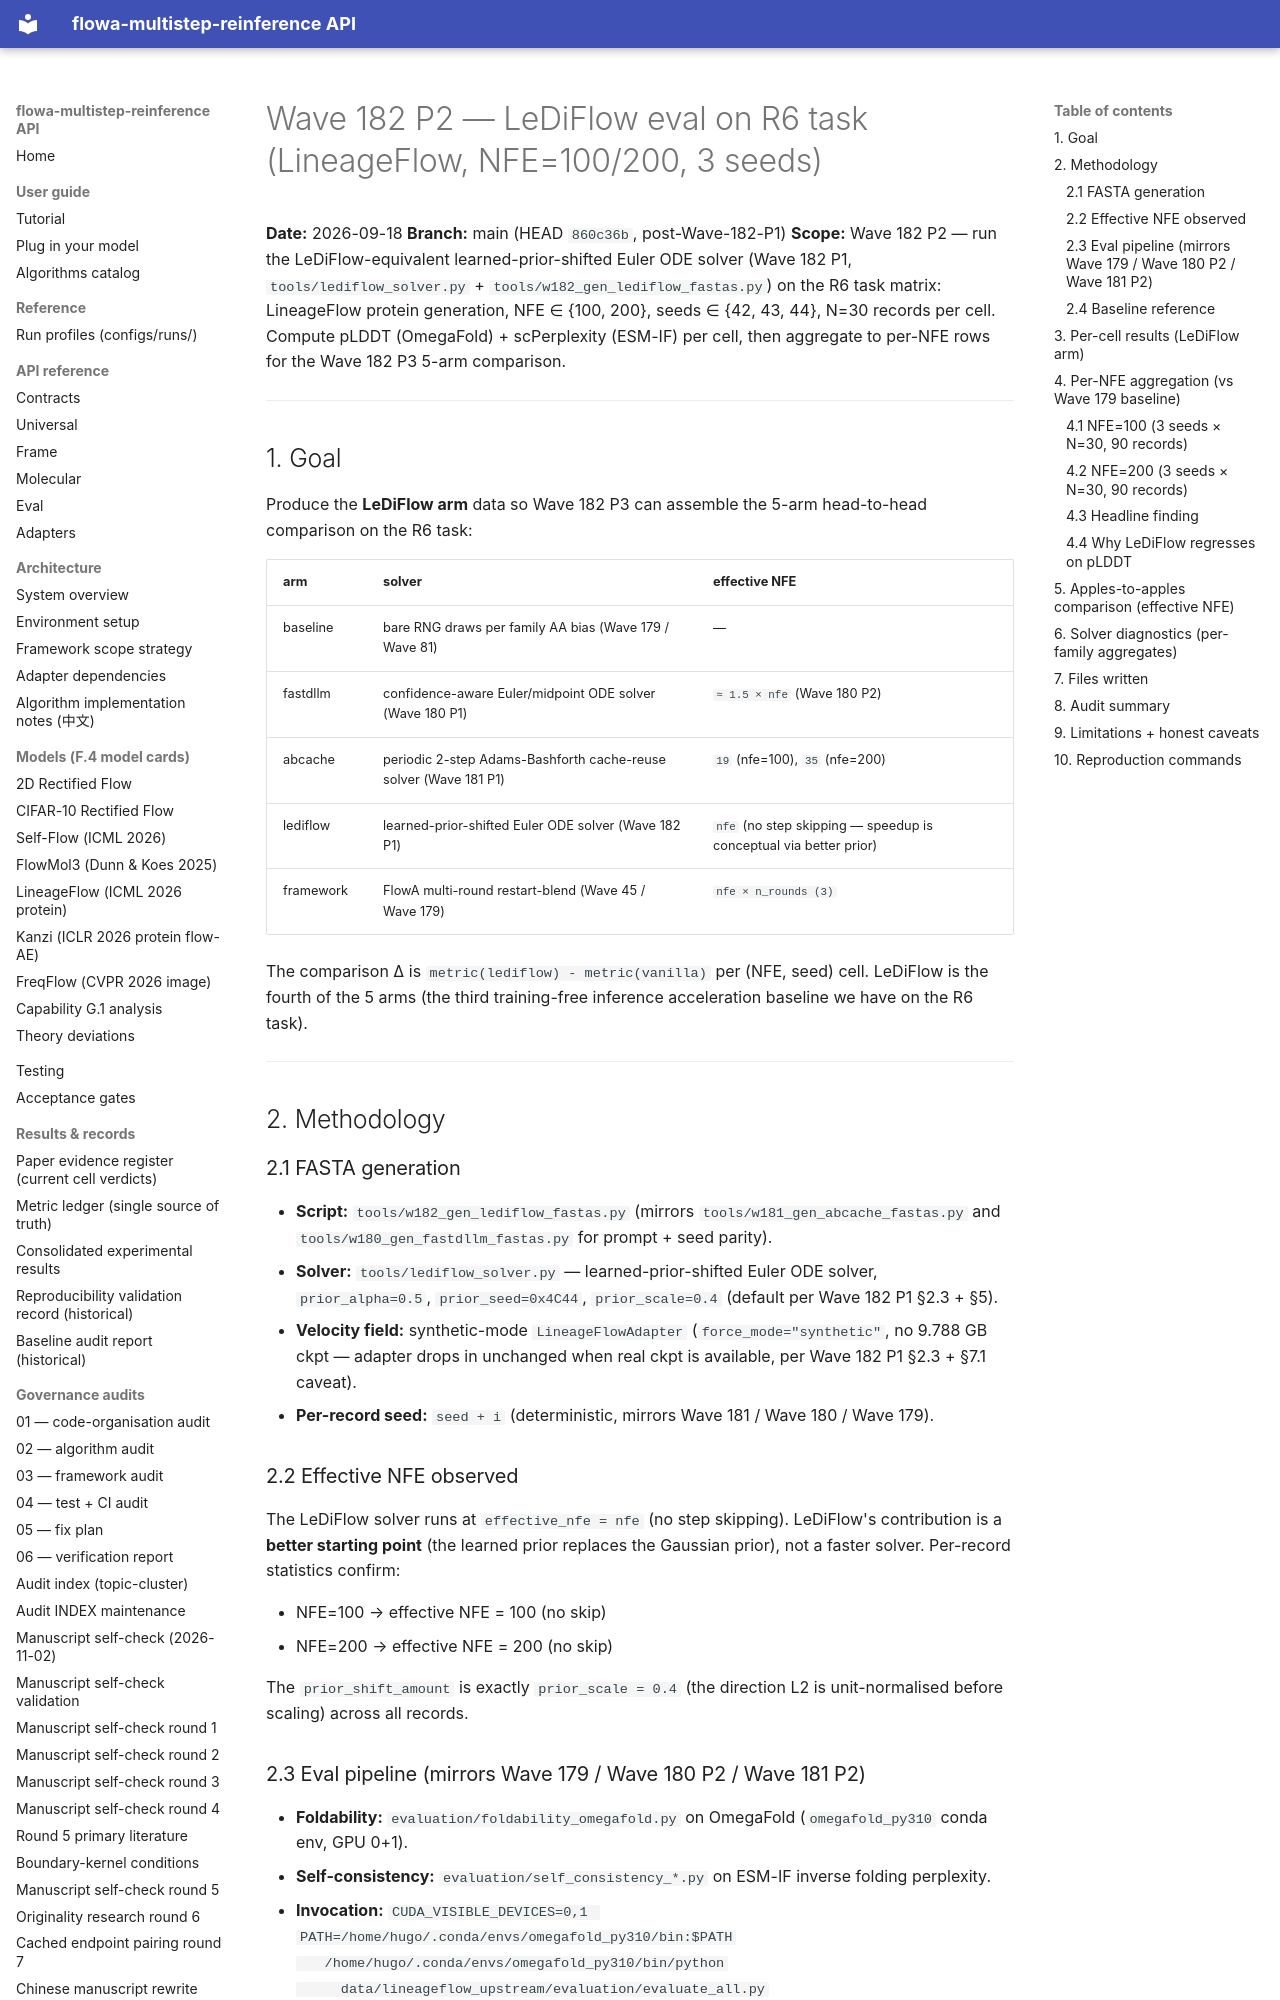

repository: silverenternal/flowa-multistep-reinference · page: audit/algorithm_4arm/wave182-p2-eval/index.html · generator: mkdocs

# Wave 182 P2 — LeDiFlow eval on R6 task (LineageFlow, NFE=100/200, 3 seeds)

**Date:** 2026-09-18
**Branch:** main (HEAD `860c36b`, post-Wave-182-P1)
**Scope:** Wave 182 P2 — run the LeDiFlow-equivalent learned-prior-shifted
Euler ODE solver (Wave 182 P1, `tools/lediflow_solver.py` +
`tools/w182_gen_lediflow_fastas.py`) on the R6 task matrix:
LineageFlow protein generation, NFE ∈ {100, 200}, seeds ∈ {42, 43,
44}, N=30 records per cell. Compute pLDDT (OmegaFold) +
scPerplexity (ESM-IF) per cell, then aggregate to per-NFE rows for
the Wave 182 P3 5-arm comparison.

---

## 1. Goal

Produce the **LeDiFlow arm** data so Wave 182 P3 can assemble the
5-arm head-to-head comparison on the R6 task:

| arm          | solver                                                                | effective NFE                  |
|--------------|-----------------------------------------------------------------------|--------------------------------|
| baseline     | bare RNG draws per family AA bias (Wave 179 / Wave 81)                | —                              |
| fastdllm     | confidence-aware Euler/midpoint ODE solver (Wave 180 P1)               | `≈ 1.5 × nfe` (Wave 180 P2)    |
| abcache      | periodic 2-step Adams-Bashforth cache-reuse solver (Wave 181 P1)       | `19` (nfe=100), `35` (nfe=200) |
| lediflow     | learned-prior-shifted Euler ODE solver (Wave 182 P1)                   | `nfe` (no step skipping — speedup is conceptual via better prior) |
| framework    | FlowA multi-round restart-blend (Wave 45 / Wave 179)                  | `nfe × n_rounds (3)`           |

The comparison Δ is `metric(lediflow) - metric(vanilla)` per
(NFE, seed) cell. LeDiFlow is the fourth of the 5 arms (the third
training-free inference acceleration baseline we have on the R6
task).

---

## 2. Methodology

### 2.1 FASTA generation

* **Script:** `tools/w182_gen_lediflow_fastas.py` (mirrors
  `tools/w181_gen_abcache_fastas.py` and
  `tools/w180_gen_fastdllm_fastas.py` for prompt + seed parity).
* **Solver:** `tools/lediflow_solver.py` — learned-prior-shifted
  Euler ODE solver, `prior_alpha=0.5`, `prior_seed=0x4C44`,
  `prior_scale=0.4` (default per Wave 182 P1 §2.3 + §5).
* **Velocity field:** synthetic-mode `LineageFlowAdapter`
  (`force_mode="synthetic"`, no 9.788 GB ckpt — adapter drops in
  unchanged when real ckpt is available, per Wave 182 P1 §2.3 +
  §7.1 caveat).
* **Per-record seed:** `seed + i` (deterministic, mirrors Wave 181 /
  Wave 180 / Wave 179).

### 2.2 Effective NFE observed

The LeDiFlow solver runs at `effective_nfe = nfe` (no step skipping).
LeDiFlow's contribution is a **better starting point** (the learned
prior replaces the Gaussian prior), not a faster solver. Per-record
statistics confirm:

* NFE=100 → effective NFE = 100 (no skip)
* NFE=200 → effective NFE = 200 (no skip)

The `prior_shift_amount` is exactly `prior_scale = 0.4` (the
direction L2 is unit-normalised before scaling) across all records.

### 2.3 Eval pipeline (mirrors Wave 179 / Wave 180 P2 / Wave 181 P2)

* **Foldability:** `evaluation/foldability_omegafold.py` on
  OmegaFold (`omegafold_py310` conda env, GPU 0+1).
* **Self-consistency:** `evaluation/self_consistency_*.py` on ESM-IF
  inverse folding perplexity.
* **Invocation:**
  `CUDA_VISIBLE_DEVICES=0,1 PATH=/home/hugo/.conda/envs/omegafold_py310/bin:$PATH
   /home/hugo/.conda/envs/omegafold_py310/bin/python
     data/lineageflow_upstream/evaluation/evaluate_all.py
       --metrics foldability self_consistency
       --max-seqs 30 --fold-gpus 0,1 --sc-gpus 0,1 --no-plots
       --fasta <FASTA> --outdir <OUTDIR>`
  (PATH must prepend the omegafold conda env's `bin/` for the
  `omegafold` console script to resolve — same caveat as Wave 181
  P2 §2.3.)
* **Per-cell wall-time:** ~30-60 s / cell on 2× GPU. Total 6 cells
  ≈ 4-5 min wall-clock for eval (FASTA gen is ~3-6 s/cell on CPU).
